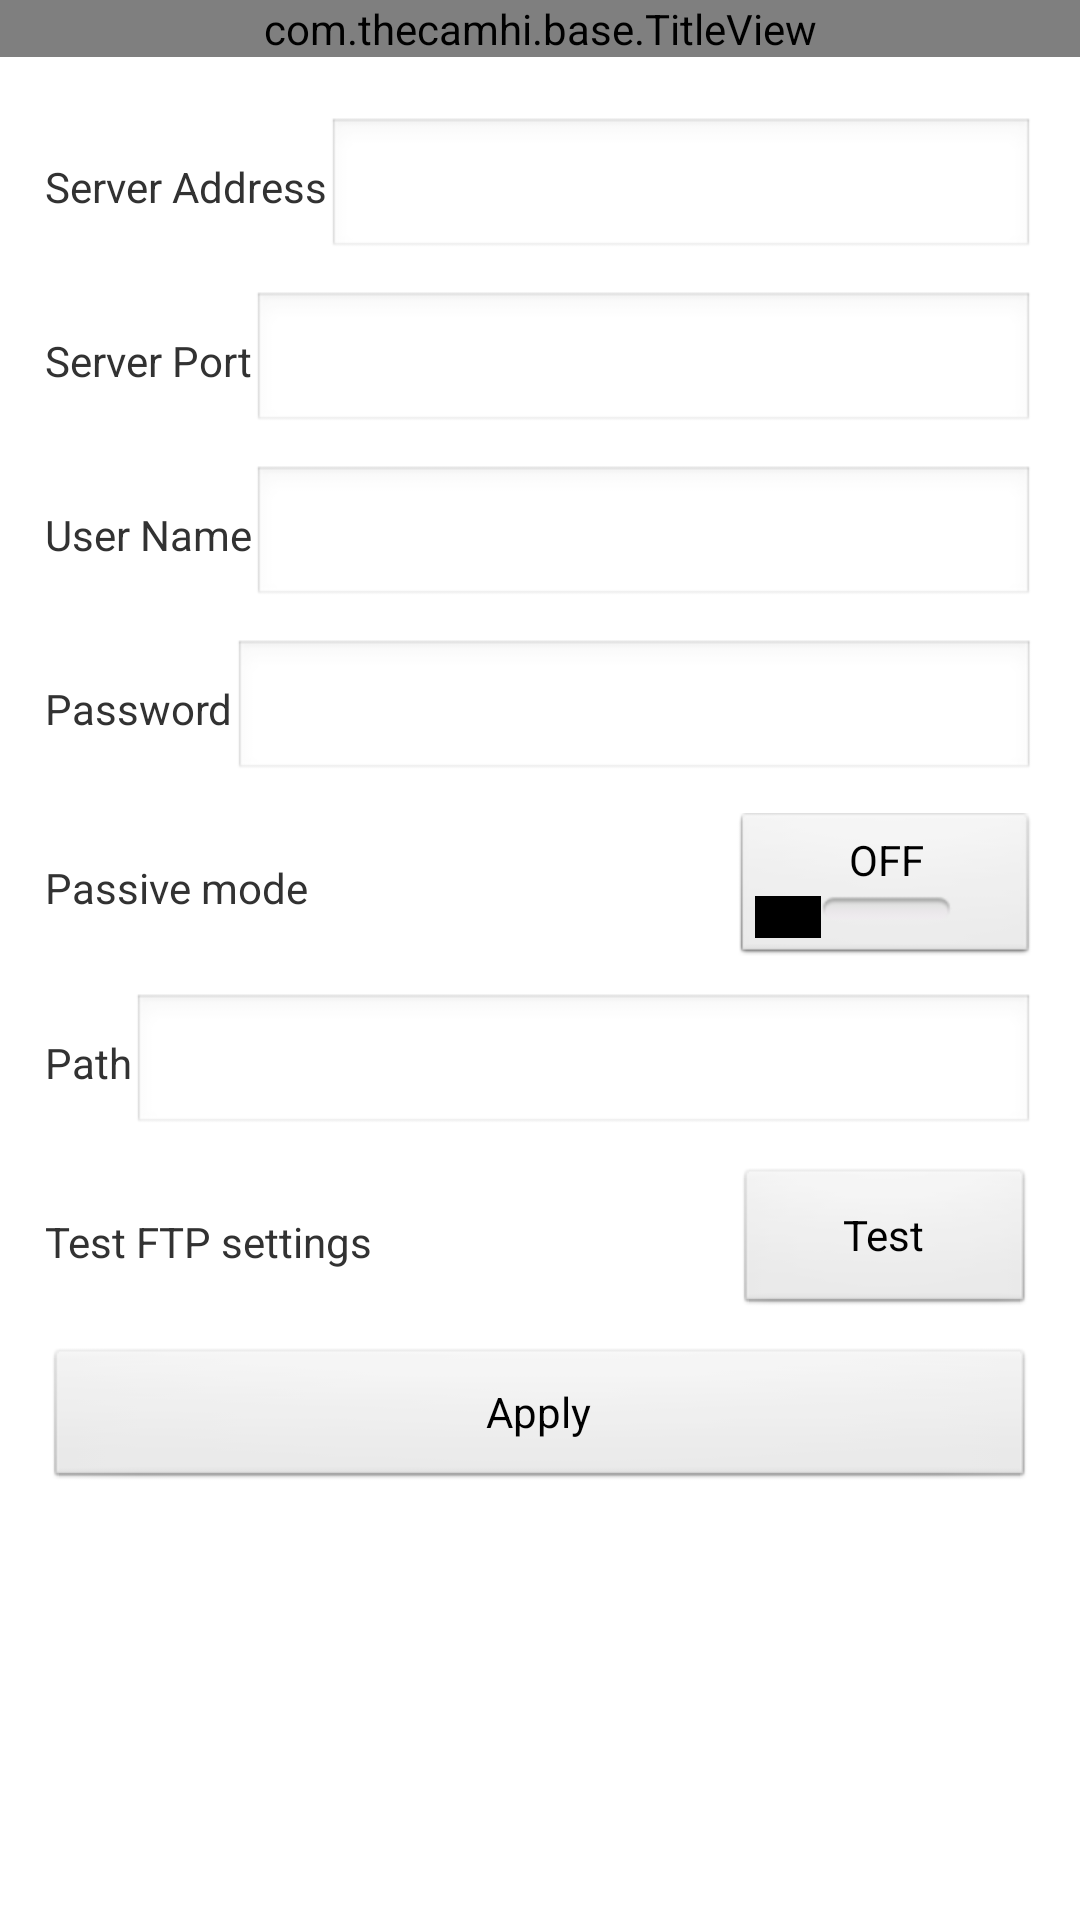

This screen was rendered from an Android layout file. Write that file and the resources it references.
<!-- AndroidManifest.xml: application theme AppTheme -->
<!-- res/layout/activity_ftp_setting.xml -->
<?xml version="1.0" encoding="utf-8"?>
<LinearLayout xmlns:android="http://schemas.android.com/apk/res/android"
    android:layout_width="match_parent"
    android:layout_height="match_parent"
    android:orientation="vertical" >

    <com.thecamhi.base.TitleView
        android:id="@+id/title_top"
        android:layout_width="match_parent"
        android:layout_height="wrap_content" />

    <LinearLayout
        android:layout_width="match_parent"
        android:layout_height="wrap_content"
        android:orientation="horizontal"
        android:paddingBottom="10dip"
        android:paddingLeft="15dip"
        android:paddingRight="15dip"
        android:paddingTop="20dip" >

        <TextView
            android:layout_width="wrap_content"
            android:layout_height="wrap_content"
            android:text="@string/ftp_setting_server" />

        <EditText
            android:id="@+id/ftp_setting_server_edt"
            android:layout_width="match_parent"
            android:layout_height="wrap_content" />
    </LinearLayout>

    <LinearLayout
        android:layout_width="match_parent"
        android:layout_height="wrap_content"
        android:orientation="horizontal"
        android:paddingBottom="10dip"
        android:paddingLeft="15dip"
        android:paddingRight="15dip" >

        <TextView
            android:layout_width="wrap_content"
            android:layout_height="wrap_content"
            android:text="@string/ftp_setting_port" />

        <EditText
            android:id="@+id/ftp_setting_port_edt"
            android:layout_width="match_parent"
            android:layout_height="wrap_content"
            android:inputType="number" />
    </LinearLayout>

    <LinearLayout
        android:layout_width="match_parent"
        android:layout_height="wrap_content"
        android:orientation="horizontal"
        android:paddingBottom="10dip"
        android:paddingLeft="15dip"
        android:paddingRight="15dip" >

        <TextView
            android:layout_width="wrap_content"
            android:layout_height="wrap_content"
            android:text="@string/ftp_setting_username" />

        <EditText
            android:id="@+id/ftp_setting_username_edt"
            android:layout_width="match_parent"
            android:layout_height="wrap_content" />
    </LinearLayout>

    <LinearLayout
        android:layout_width="match_parent"
        android:layout_height="wrap_content"
        android:orientation="horizontal"
        android:paddingBottom="10dip"
        android:paddingLeft="15dip"
        android:paddingRight="15dip" >

        <TextView
            android:layout_width="wrap_content"
            android:layout_height="wrap_content"
            android:text="@string/ftp_setting_password" />

        <EditText
            android:id="@+id/ftp_setting_psw_edt"
            android:layout_width="match_parent"
            android:layout_height="wrap_content"
            android:inputType="textPassword" />
    </LinearLayout>

    <LinearLayout
        android:layout_width="match_parent"
        android:layout_height="wrap_content"
        android:gravity="center_vertical"
        android:orientation="horizontal"
        android:paddingBottom="10dip"
        android:paddingLeft="15dip"
        android:paddingRight="15dip" >

        <TextView
            android:layout_width="wrap_content"
            android:layout_height="wrap_content"
            android:text="@string/ftp_setting_passive_mode" />

        <RelativeLayout
            android:layout_width="match_parent"
            android:layout_height="wrap_content" >

            <ToggleButton
                android:id="@+id/ftp_setting_mode_tgbtn"
                android:layout_width="100dp"
                android:layout_height="50dp"
                android:layout_alignParentRight="true"
                android:layout_centerVertical="true"
                android:textOff="@string/off"
                android:textOn="@string/on" />
        </RelativeLayout>
    </LinearLayout>

    <LinearLayout
        android:layout_width="match_parent"
        android:layout_height="wrap_content"
        android:orientation="horizontal"
        android:paddingBottom="10dip"
        android:paddingLeft="15dip"
        android:paddingRight="15dip" >

        <TextView
            android:layout_width="wrap_content"
            android:layout_height="wrap_content"
            android:text="@string/ftp_setting_path" />

        <EditText
            android:id="@+id/ftp_setting_path_edt"
            android:layout_width="match_parent"
            android:layout_height="wrap_content" />
    </LinearLayout>

    <LinearLayout
        android:layout_width="match_parent"
        android:layout_height="wrap_content"
        android:gravity="center_vertical"
        android:orientation="horizontal"
        android:paddingBottom="10dip"
        android:paddingLeft="15dip"
        android:paddingRight="15dip" >

        <TextView
            android:layout_width="wrap_content"
            android:layout_height="wrap_content"
            android:text="@string/ftp_setting_test_ftp" />

        <RelativeLayout
            android:layout_width="match_parent"
            android:layout_height="wrap_content" >

            <Button
                android:id="@+id/ftp_setting_test_btn"
                android:layout_width="100dip"
                android:layout_height="50dip"
                android:layout_alignParentRight="true"
                android:layout_centerVertical="true"
                android:text="@string/mailbox_setting_test" />
        </RelativeLayout>
    </LinearLayout>

    <Button
        android:id="@+id/ftp_setting_application_btn"
        android:layout_width="match_parent"
        android:layout_height="wrap_content"
        android:layout_marginLeft="15dip"
        android:layout_marginRight="15dip"
        android:text="@string/application" />

</LinearLayout>
<!-- resources referenced by this layout -->
<resources>
  <string name="application">Apply</string>
  <string name="ftp_setting_passive_mode">Passive mode</string>
  <string name="ftp_setting_password">Password</string>
  <string name="ftp_setting_path">Path</string>
  <string name="ftp_setting_port">Server Port</string>
  <string name="ftp_setting_server">Server Address</string>
  <string name="ftp_setting_test_ftp">Test FTP settings</string>
  <string name="ftp_setting_username">User Name</string>
  <string name="mailbox_setting_test">Test</string>
  <string name="off">OFF</string>
  <string name="on">ON</string>
  <style name="AppTheme" parent="AppBaseTheme">
          <item name="android:windowNoTitle">true</item>
      </style>
  <style name="AppBaseTheme" parent="android:Theme.Light">
          
      </style>
</resources>
